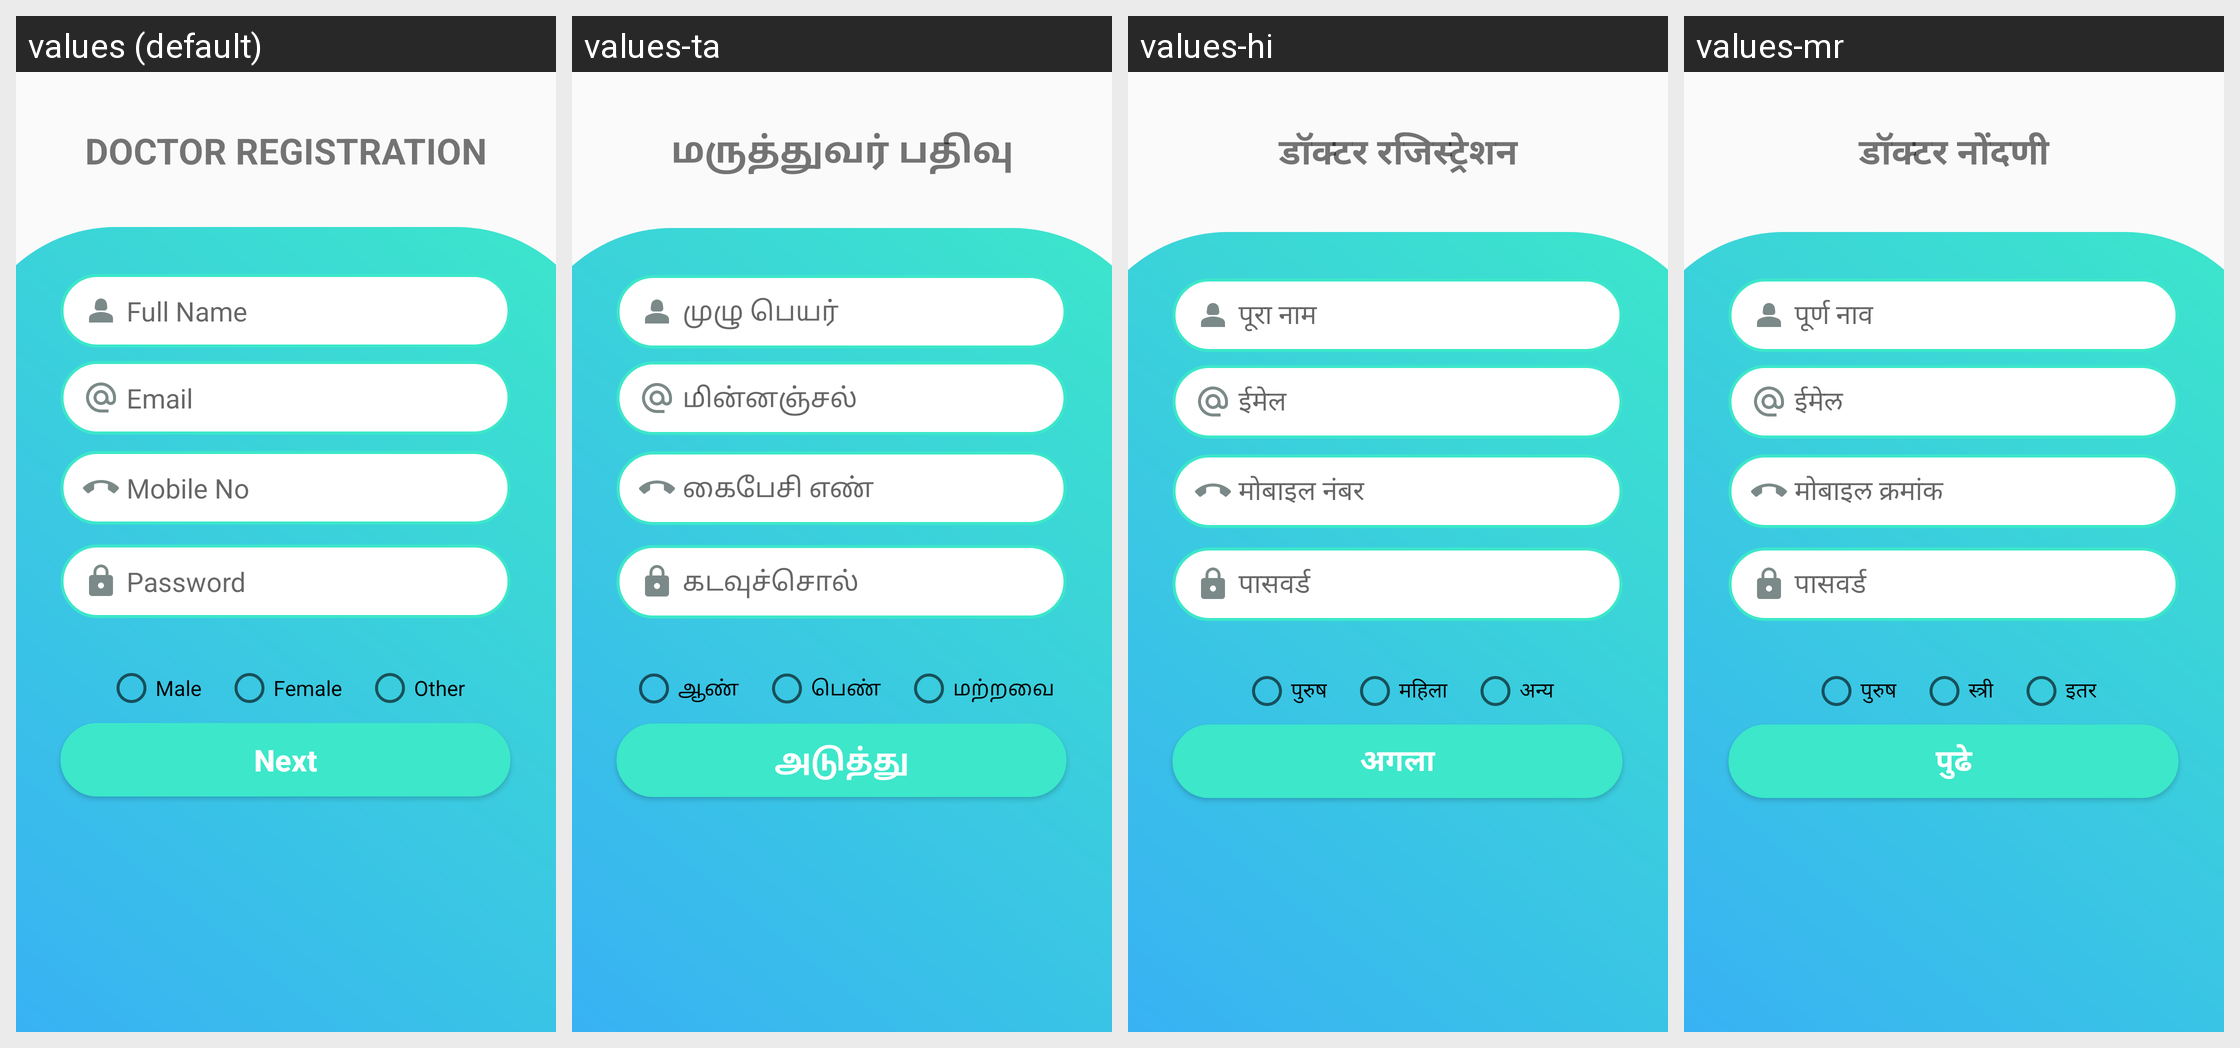

The same Android screen rendered under several of its app's locales, left to right. List the strings drawn on it with the default value and each locale's translation.
Android screen res/layout/doctor_registration.xml rendered under 4 locales, left to right: values (default), values-ta, values-hi, values-mr. Device: Nexus 5 (rendered at 1080×1920; each locale shown at half size, 540×960, under a caption strip naming it); theme Theme.AppCompat.Light.NoActionBar.
Strings drawn on this screen, with the default value and each locale's value (text and hints the layout hard-codes, and strings that could not be matched under every locale, appear in the picture but are not listed):

fullname_hint
  values: Full Name
  values-ta: முழு பெயர்
  values-hi: पूरा नाम
  values-mr: पूर्ण नाव

email_hint
  values: Email
  values-ta: மின்னஞ்சல்
  values-hi: ईमेल
  values-mr: ईमेल

mobile_hint
  values: Mobile No
  values-ta: கைபேசி எண்
  values-hi: मोबाइल नंबर
  values-mr: मोबाइल क्रमांक

password_hint
  values: Password
  values-ta: கடவுச்சொல்
  values-hi: पासवर्ड
  values-mr: पासवर्ड

next_button
  values: Next
  values-ta: அடுத்து
  values-hi: अगला
  values-mr: पुढे

male
  values: Male
  values-ta: ஆண்
  values-hi: पुरुष
  values-mr: पुरुष

female
  values: Female
  values-ta: பெண்
  values-hi: महिला
  values-mr: स्त्री

other
  values: Other
  values-ta: மற்றவை
  values-hi: अन्य
  values-mr: इतर

doctor_registration
  values: DOCTOR REGISTRATION
  values-ta: மருத்துவர் பதிவு
  values-hi: डॉक्टर रजिस्ट्रेशन
  values-mr: डॉक्टर नोंदणी
